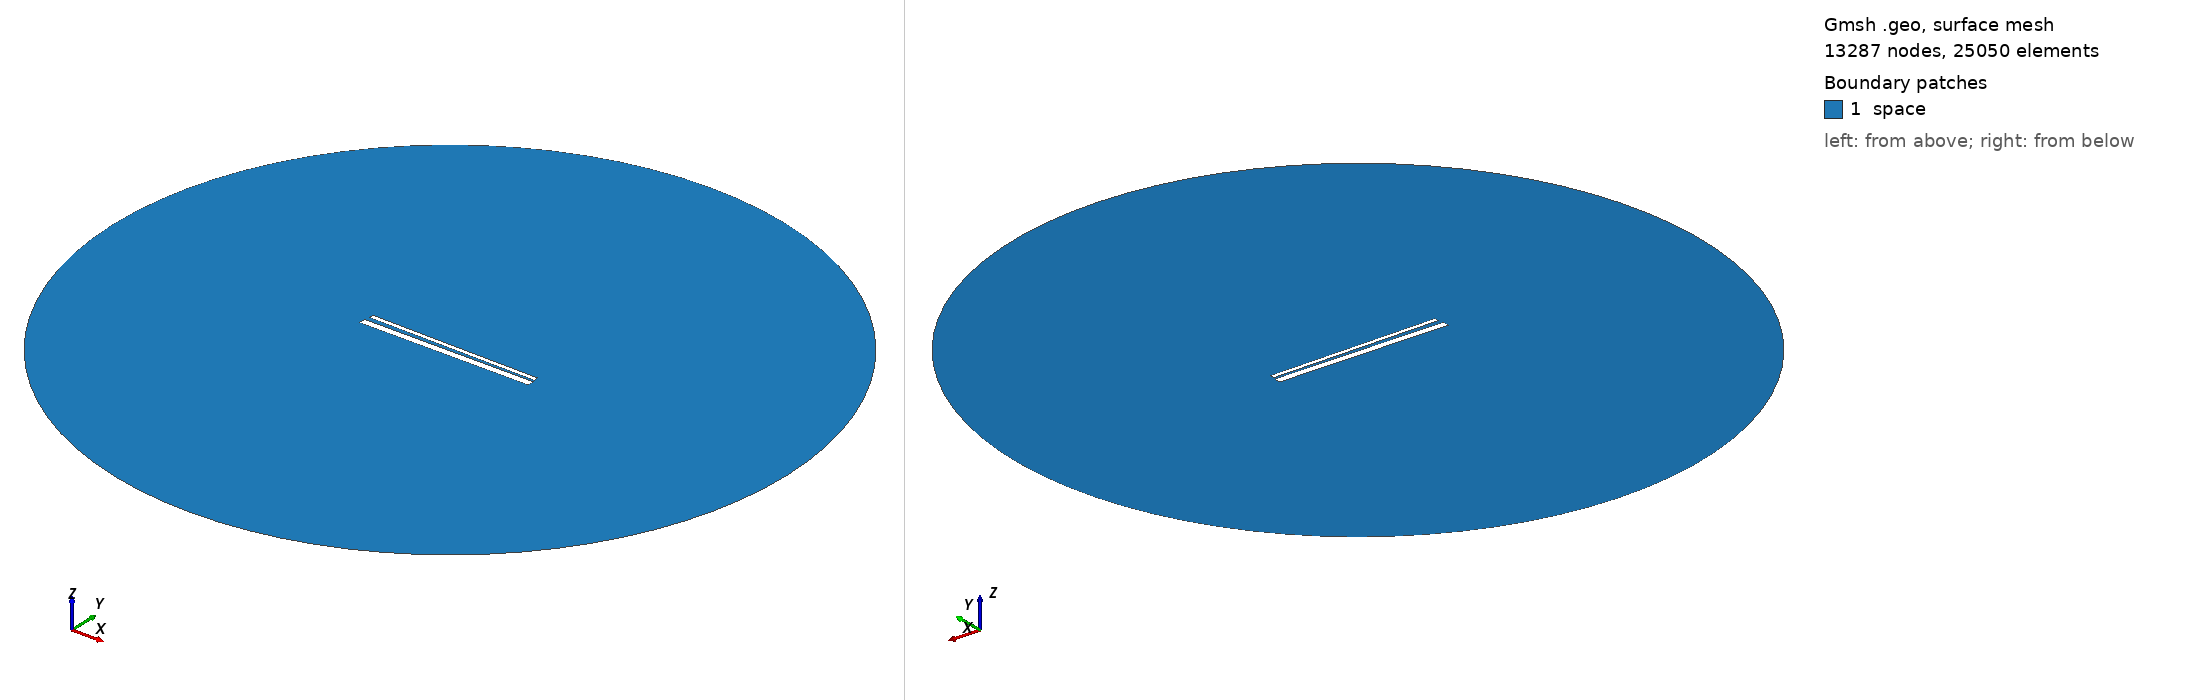

Gmsh geometry script, surface-meshed: 13287 nodes, 25050 surface elements. Boundary patches (legend numbers): 1 space. Left view from above one corner, right view from below the opposite corner. Legend entries are the model's physical surfaces. The drawing asked Gmsh for element sizes between 1% and 20% of the model's largest extent; the script's own settings can give other sizes.

=== 909.geo (drawn) ===
// Set the geometry kernel
SetFactory("OpenCASCADE");

//---------------------------------------
// Rectangles
//---------------------------------------

// Rectangle 1 (top)
Point(1) = {-49.4, 1.35, 0, 1.0};
Point(2) = {49.4, 1.35, 0, 1.0};
Point(3) = {49.4, 4.15, 0, 1.0};
Point(4) = {-49.4, 4.15, 0, 1.0};

Line(1) = {1, 2};
Line(2) = {2, 3};
Line(3) = {3, 4};
Line(4) = {4, 1};

Line Loop(1) = {1, 2, 3, 4};
Plane Surface(1) = {1};

Rotate { {0, 0, 1}, {0,  0.75,  0}, -0.014 } {
  Surface{1};
}

// Rectangle 2 (bottom)
Point(5) = {-50,-0.75, 0, 1.0};
Point(6) = { 50,-0.75, 0, 1.0};
Point(7) = { 50,-4.75, 0, 1.0};
Point(8) = {-50,-4.75, 0, 1.0};

Line(5) = {5, 6};
Line(6) = {6, 7};
Line(7) = {7, 8};
Line(8) = {8, 5};

Line Loop(2) = {5, 6, 7, 8};
Plane Surface(2) = {2}; 


//---------------------------------------
// Circle
//---------------------------------------

// Define points
Point(9) = {0, 0, 0};        // Center
Point(10) = {200, 0, 0};     // Start point
Point(11) = {0, 200, 0};     // 90 degrees
Point(12) = {-200, 0, 0};    // 180 degrees
Point(13) = {0, -200, 0};    // 270 degrees

// Define circle arcs (each needs start, center, end)
Circle(9) = {10, 9, 11};
Circle(10) = {11, 9, 12};
Circle(11) = {12, 9, 13};
Circle(12) = {13, 9, 10};

// Define curve loop and surface if needed
Curve Loop(3) = {9, 10, 11, 12};
Surface(3) = {3};

// Subtract Rectangles from Circle
BooleanDifference{ Surface{3}; Delete; }{ Surface{1}; Surface{2}; Delete; }

//---------------------------------------
// Transfinite Lines and Surface
//---------------------------------------
r = 7;
Transfinite Line {1, 3} = 50*r Using Progression 1;
Transfinite Line {2, 4} = 2*r Using Progression 1;
Transfinite Line {5, 7} = 50*r Using Progression 1;
Transfinite Line {6, 8} = 2*r Using Progression 1;
Transfinite Line {9, 10, 11, 12} = 20 Using Progression 1;

//---------------------------------------
// Define Physical Groups
//---------------------------------------                

//--- Physical Curves
// Physical groups for boundaries
Physical Line("force_segment", 10) = {1};
Physical Line("upper_plate", 11) = {2, 3, 4};
Physical Line("lower_plate", 12) = {5, 6, 7, 8};
Physical Line("boundary", 20) = {9, 10, 11, 12};

//--- Physical Surfaces
Physical Surface("space", 30) = {3};

//---------------------------------------
// 6. Generate the Mesh
//---------------------------------------
Mesh 2;  // 2D mesh generation
